Run: headless pygame with SDL's dummy video driver; simulated clock (each Clock.tick advances the game by its frame time, no real sleeping); random seed 0; keys injected as events and as key.get_pressed() state; no mouse input.
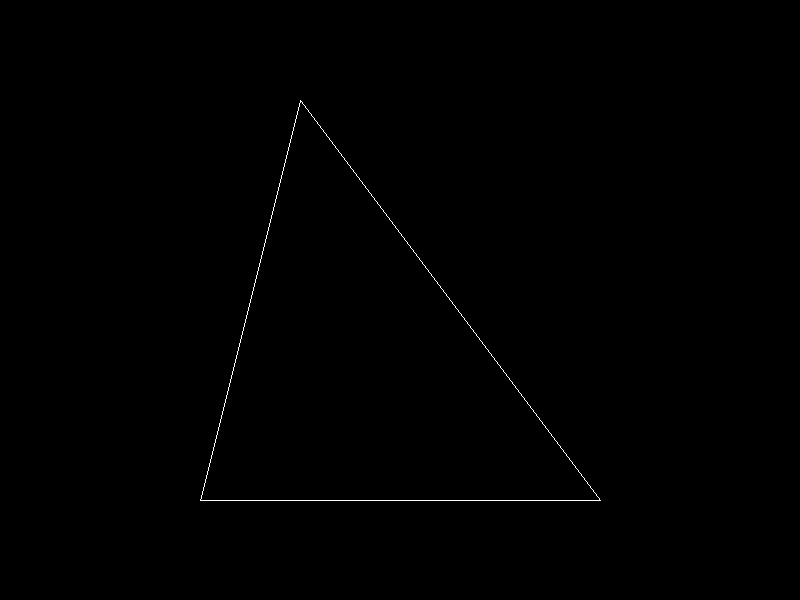
Frame 1 of 4 · flips 1–60 · no input
Frame 2 of 4 · flips 61–180 · tapped SPACE, RETURN · held RIGHT (→), D · screen unchanged from frame 1, image omitted
Frame 3 of 4 · flips 181–300 · held DOWN (↓), S · screen unchanged from frame 2, image omitted
Frame 4 of 4 · flips 301–420 · held LEFT (←), A, UP (↑), W · screen unchanged from frame 3, image omitted

The pygame program that drew these frames:

import pygame
import sys

# Инициализация Pygame
pygame.init()

# Установка размеров окна
width, height = 800, 600
screen = pygame.display.set_mode((width, height))
pygame.display.set_caption("Рисование треугольника")

# Определение цветов
BLACK = (0, 0, 0)
WHITE = (255, 255, 255)

# Установка начальных точек треугольника

triangle_points = [(300, 100), (200, 500), (600, 500)]
""" 
x1, y1 = 300, 100
x2, y2 = 200, 300
x3, y3 = 400, 300
 
# Основной цикл программы
running = True
while running:
    # Обработка событий
    for event in pygame.event.get():
        if event.type == pygame.QUIT:
            running = False

    # Очистка экрана
    screen.fill(WHITE)

    # Рисование треугольника
    pygame.draw.polygon(screen, BLACK, [(x1, y1), (x2, y2), (x3, y3)])

    # Обновление экрана
    pygame.display.flip()

# Завершение работы Pygame
pygame.quit()
sys.exit()



"""
def draw_line(start, end):
    pygame.draw.line(screen, WHITE, start, end)
    
while True:
   for event in pygame.event.get():
      if event.type == pygame.QUIT:
        pygame.quit()
        sys.exit()   
    
    # очистка экрана
   screen.fill(BLACK)

# рисование треугольника с помощью линий
   for i in range(3):
    start_point = triangle_points[i]
    end_point = triangle_points[(i + 1) % 3]
    draw_line(start_point, end_point)

# обновление экрана
    pygame.display.flip()     
